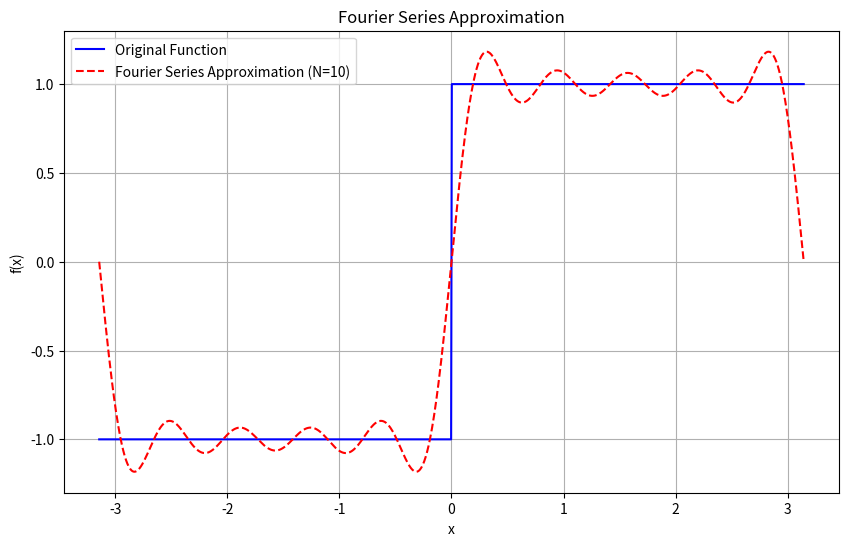
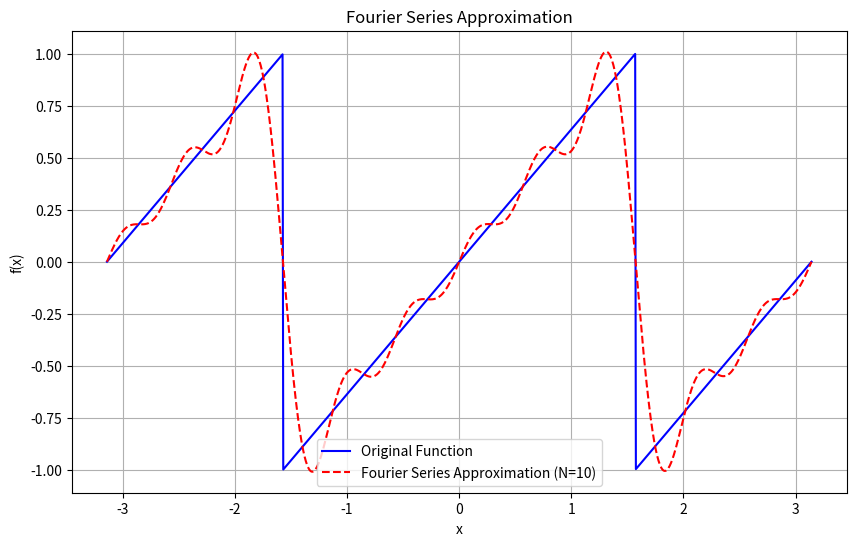
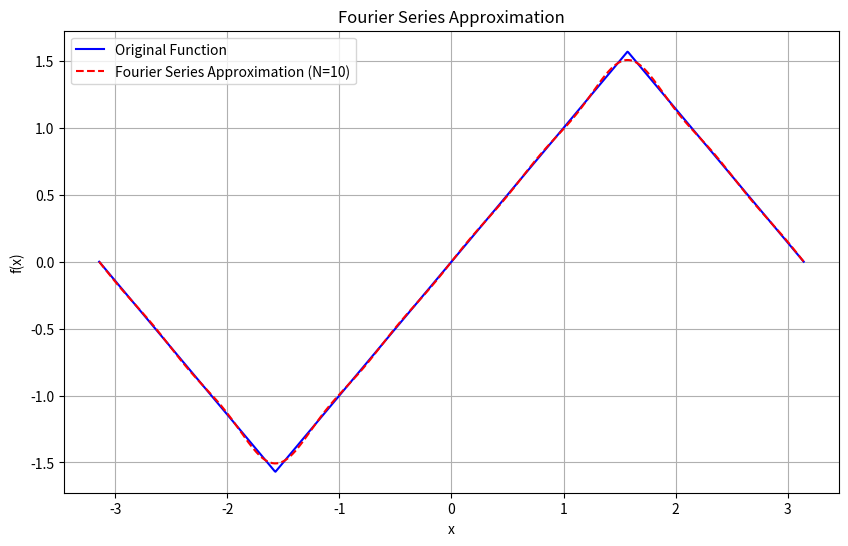
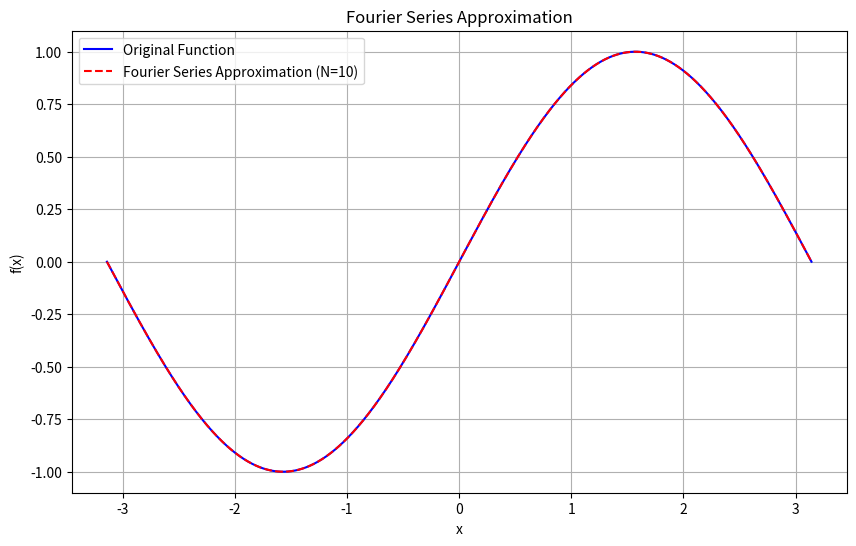
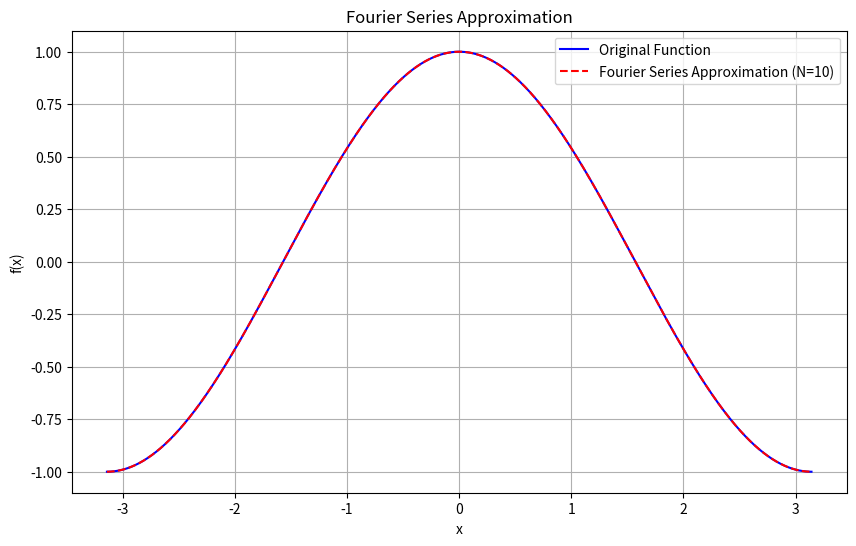

Here is the Python script that generated these plots, in order:
import numpy as np
import matplotlib.pyplot as plt

class FourierSeries:
    def __init__(self, func, L, terms=10):
        """
        Initialize the FourierSeries class with a target function, period L, and number of terms.
        
        Parameters:
        - func: The target function to approximate.
        - L: Half the period of the target function.
        - terms: Number of terms to use in the Fourier series expansion.
        """
        self.func = func
        self.L = L
        self.terms = terms
        pass # Implement this method

    def calculate_a0(self, N=1000):
        """
        Step 1: Compute the a0 coefficient, which is the average (DC component) of the function over one period.
        
        You need to integrate the target function over one period from -L to L.
        For that, you can use the trapezoidal rule with a set of points (N points here) for numerical integration.
        
        Parameters:
        - N: Number of points to use for integration (more points = more accuracy).
        
        Returns:
        - a0: The computed a0 coefficient.
        """
        x = np.linspace(-self.L, self.L, N)
        y = self.func(x)
        a0 = np.trapezoid(y, x, 1/N) / (2 * self.L)
        return a0
        pass  # Implement this method

    def calculate_an(self, n, N=1000):
        """
        Step 2: Compute the an coefficient for the nth cosine term in the Fourier series.
        
        You need to integrate the target function times cos(n * pi * x / L) over one period.
        This captures how much of the nth cosine harmonic is present in the function.
        
        Parameters:
        - n: Harmonic number to calculate the nth cosine coefficient.
        - N: Number of points to use for numerical integration.
        
        Returns:
        - an: The computed an coefficient.
        """
        x = np.linspace(-self.L, self.L, N)
        y = self.func(x)*np.cos(n*np.pi*x/self.L)
        an = np.trapezoid(y, x, 1/N) / (self.L)
        return an
        pass # Implement this method

    def calculate_bn(self, n, N=1000):
        """
        Step 3: Compute the bn coefficient for the nth sine term in the Fourier series.
        
        You need to integrate the target function times sin(n * pi * x / L) over one period.
        This determines the contribution of the nth sine harmonic in the function.
        
        Parameters:
        - n: Harmonic number to calculate the nth sine coefficient.
        - N: Number of points to use for numerical integration.
        
        Returns:
        - bn: The computed bn coefficient.
        """
        x = np.linspace(-self.L, self.L, N)
        y = self.func(x)*np.sin(n*np.pi*x/self.L)
        bn = np.trapezoid(y, x, 1/N) / (self.L)
        return bn

        pass # Implement this method

    def approximate(self, x):
        """
        Step 4: Use the calculated coefficients to build the Fourier series approximation.
        
        For each term up to the specified number of terms, you need to calculate the sum of:
        a0 (the constant term) + cosine terms (an * cos(n * pi * x / L)) + sine terms (bn * sin(n * pi * x / L)).
        
        Parameters:
        - x: Points at which to evaluate the Fourier series.
        
        Returns:
        - The Fourier series approximation evaluated at each point in x.
        """
        # Compute a0 term
        a0 = self.calculate_a0()
        
        # Initialize the series with the a0 term
        series = a0 * np.ones_like(x)
        
        # Compute each harmonic up to the specified number of terms
        for n in range(1, self.terms + 1):
            an = self.calculate_an(n)
            bn = self.calculate_bn(n)
            series += an * np.cos(n * np.pi * x / self.L) + bn * np.sin(n * np.pi * x / self.L)
        
        return series


        pass  # Implement this method




    def plot(self):
        """
        Step 5: Plot the original function and its Fourier series approximation.
        
        You need to calculate the Fourier series approximation over a set of points (x values) from -L to L.
        Then plot both the original function and the Fourier series to visually compare them.
        """
        # Generate points over one period
        # Compute original function values
        # Compute Fourier series approximation

        
        x= None # Implement this line
        original = None # Implement this line
        approximation = None    # Implement this line

        x = np.linspace(-self.L, self.L, 1000)
        original = self.func(x)
        approximation = self.approximate(x)

        # Plotting
        plt.figure(figsize=(10, 6))
        plt.plot(x, original, label="Original Function", color="blue")
        plt.plot(x, approximation, label=f"Fourier Series Approximation (N={self.terms})", color="red", linestyle="--")
        plt.xlabel("x")
        plt.ylabel("f(x)")
        plt.legend()
        plt.title("Fourier Series Approximation")
        plt.grid(True)
        plt.show()


def target_function(x, function_type="square"):
    """
    Defines various periodic target functions that can be used for Fourier series approximation.
    
    Parameters:
    - x: Array of x-values for the function.
    - function_type: Type of function to use ("square", "sawtooth", "triangle", "sine", "cosine").
    
    Returns:
    - The values of the specified target function at each point in x.
    """
    if function_type == "square":
        # Square wave: +1 when sin(x) >= 0, -1 otherwise
        y = np.where(np.sin(x) >= 0, 1, -1) 
        return y
        pass  # Implement this function
    
    elif function_type == "sawtooth":
        # Sawtooth wave: linearly increasing from -1 to 1 over the period
        y = 2* (x/(np.pi)-np.floor(0.5+x/(np.pi))) ## double sawtooth
        # y = 2* (x/(2*np.pi)-np.floor(0.5+x/(2*np.pi))) ## single sawtooth
        return y
        pass  # Implement this function
    
    elif function_type == "triangle":
        # Triangle wave: periodic line with slope +1 and -1 alternately
        # y = -1* (2 * np.abs((x) % (2*np.pi) - np.pi) - np.pi) ## single triangle (lower)
        # y = (2 * np.abs((x) % (2*np.pi) - np.pi) - np.pi) ## single triangle (upper)
        # y = np.abs(1 * np.abs((x - np.pi/2) % (2*np.pi)-np.pi)-np.pi/2) ## double upper triangle (P=2pi, A=pi/2, with abs value)
        y = (1 * np.abs((x- np.pi/2) % (2*np.pi)-np.pi)-np.pi/2) ## normal triangle (P=2pi, A=pi/2)
        return y
        pass  # Implement this function
    
    elif function_type == "sine":
        # Pure sine wave
        y = np.sin(x)
        return y
        pass  # Implement this function
    
    elif function_type == "cosine":
        # Pure cosine wave
        y = np.cos(x)
        return y
        pass  # Implement this function
    
    else:
        raise ValueError("Invalid function_type. Choose from 'square', 'sawtooth', 'triangle', 'sine', or 'cosine'.")

# Example of using these functions in the FourierSeries class
if __name__ == "__main__":
    L = np.pi  # Half-period for all functions
    terms = 10  # Number of terms in Fourier series

    # Test each type of target function
    for function_type in ["square", "sawtooth", "triangle", "sine", "cosine"]:
        print(f"Plotting Fourier series for {function_type} wave:")
        
        # Define the target function dynamically
        fourier_series = FourierSeries(lambda x: target_function(x, function_type=function_type), L, terms)
        
        # Plot the Fourier series approximation
        fourier_series.plot()
